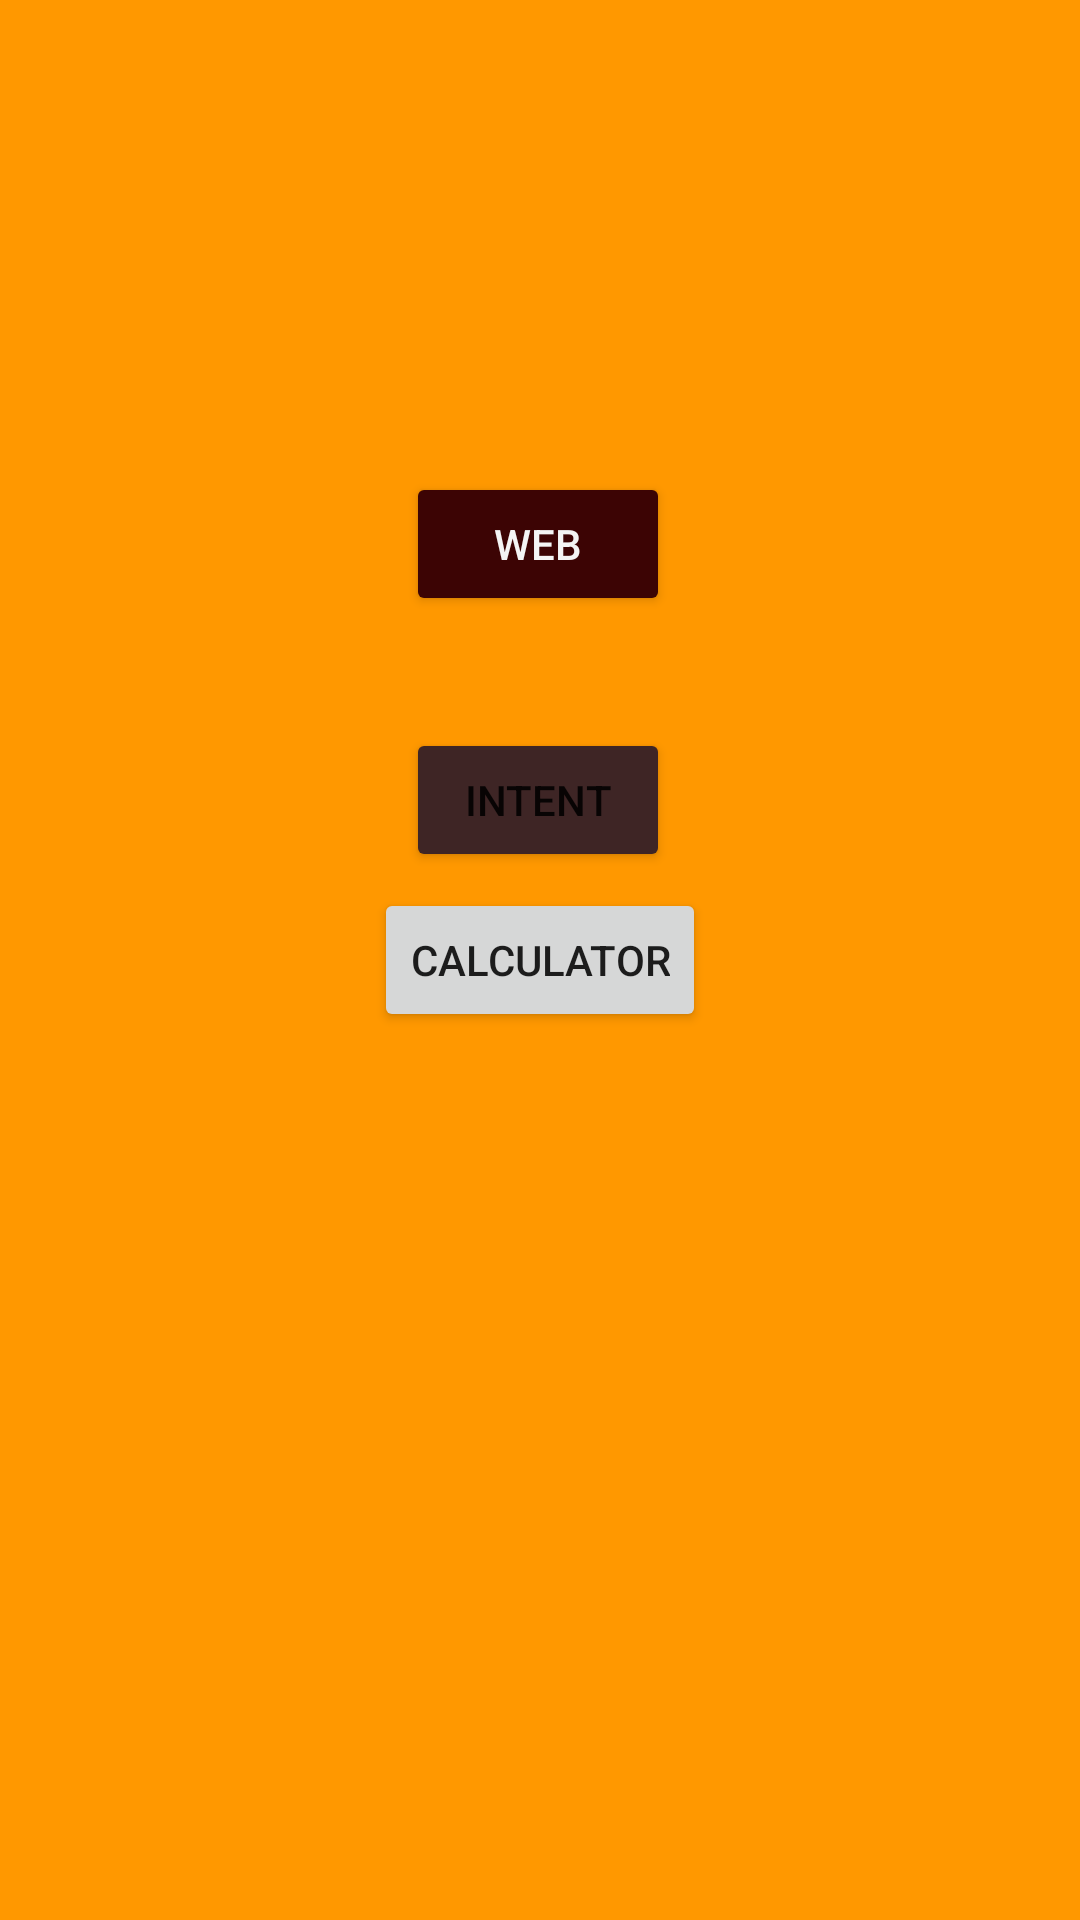

Produce the Android XML layout that renders to this screen, including the resource entries it uses.
<!-- AndroidManifest.xml: application theme Theme.Calculatorintentweb204 -->
<!-- res/layout/activity_main.xml -->
<?xml version="1.0" encoding="utf-8"?>
<androidx.constraintlayout.widget.ConstraintLayout xmlns:android="http://schemas.android.com/apk/res/android"
    xmlns:app="http://schemas.android.com/apk/res-auto"
    xmlns:tools="http://schemas.android.com/tools"
    android:background="#FF9800"
    android:layout_width="match_parent"
    android:layout_height="match_parent"
    tools:context=".MainActivity">


    <Button
        android:id="@+id/btn_calculator"
        android:layout_width="wrap_content"
        android:layout_height="wrap_content"
        android:text="calculator"
        app:layout_constraintBottom_toBottomOf="parent"
        app:layout_constraintEnd_toEndOf="parent"
        app:layout_constraintStart_toStartOf="parent"
        app:layout_constraintTop_toTopOf="parent" />

    <Button
        android:id="@+id/btn_intent"
        android:layout_width="wrap_content"
        android:layout_height="wrap_content"
        android:text="intent"
        app:backgroundTint="#3E2525"
        app:layout_constraintBottom_toBottomOf="parent"
        app:layout_constraintEnd_toEndOf="parent"
        app:layout_constraintHorizontal_bias="0.498"
        app:layout_constraintStart_toStartOf="parent"
        app:layout_constraintTop_toTopOf="parent"
        app:layout_constraintVertical_bias="0.41" />

    <Button
        android:id="@+id/btn_web"
        android:layout_width="wrap_content"
        android:layout_height="wrap_content"
        android:text="web"
        android:textColor="#F4F4F4"
        app:backgroundTint="#3C0404"
        app:layout_constraintBottom_toBottomOf="parent"
        app:layout_constraintEnd_toEndOf="parent"
        app:layout_constraintHorizontal_bias="0.498"
        app:layout_constraintStart_toStartOf="parent"
        app:layout_constraintTop_toTopOf="parent"
        app:layout_constraintVertical_bias="0.266" />
</androidx.constraintlayout.widget.ConstraintLayout>
<!-- resources referenced by this layout -->
<resources>
  <style name="Theme.Calculatorintentweb204" parent="Theme.MaterialComponents.DayNight.DarkActionBar">
          
          <item name="colorPrimary">@color/purple_500</item>
          <item name="colorPrimaryVariant">@color/purple_700</item>
          <item name="colorOnPrimary">@color/white</item>
          
          <item name="colorSecondary">@color/teal_200</item>
          <item name="colorSecondaryVariant">@color/teal_700</item>
          <item name="colorOnSecondary">@color/black</item>
          
          <item name="android:statusBarColor" tools:targetApi="l">?attr/colorPrimaryVariant</item>
          
      </style>
  <!-- not gathered from this repository: default colours our renderer supplied (Android Studio template values) -->
  <color name="purple_500">#FF6200EE</color>
  <color name="purple_700">#FF3700B3</color>
  <color name="teal_200">#FF03DAC5</color>
  <color name="teal_700">#FF018786</color>
  <color name="black">#FF000000</color>
  <color name="white">#FFFFFFFF</color>
</resources>
